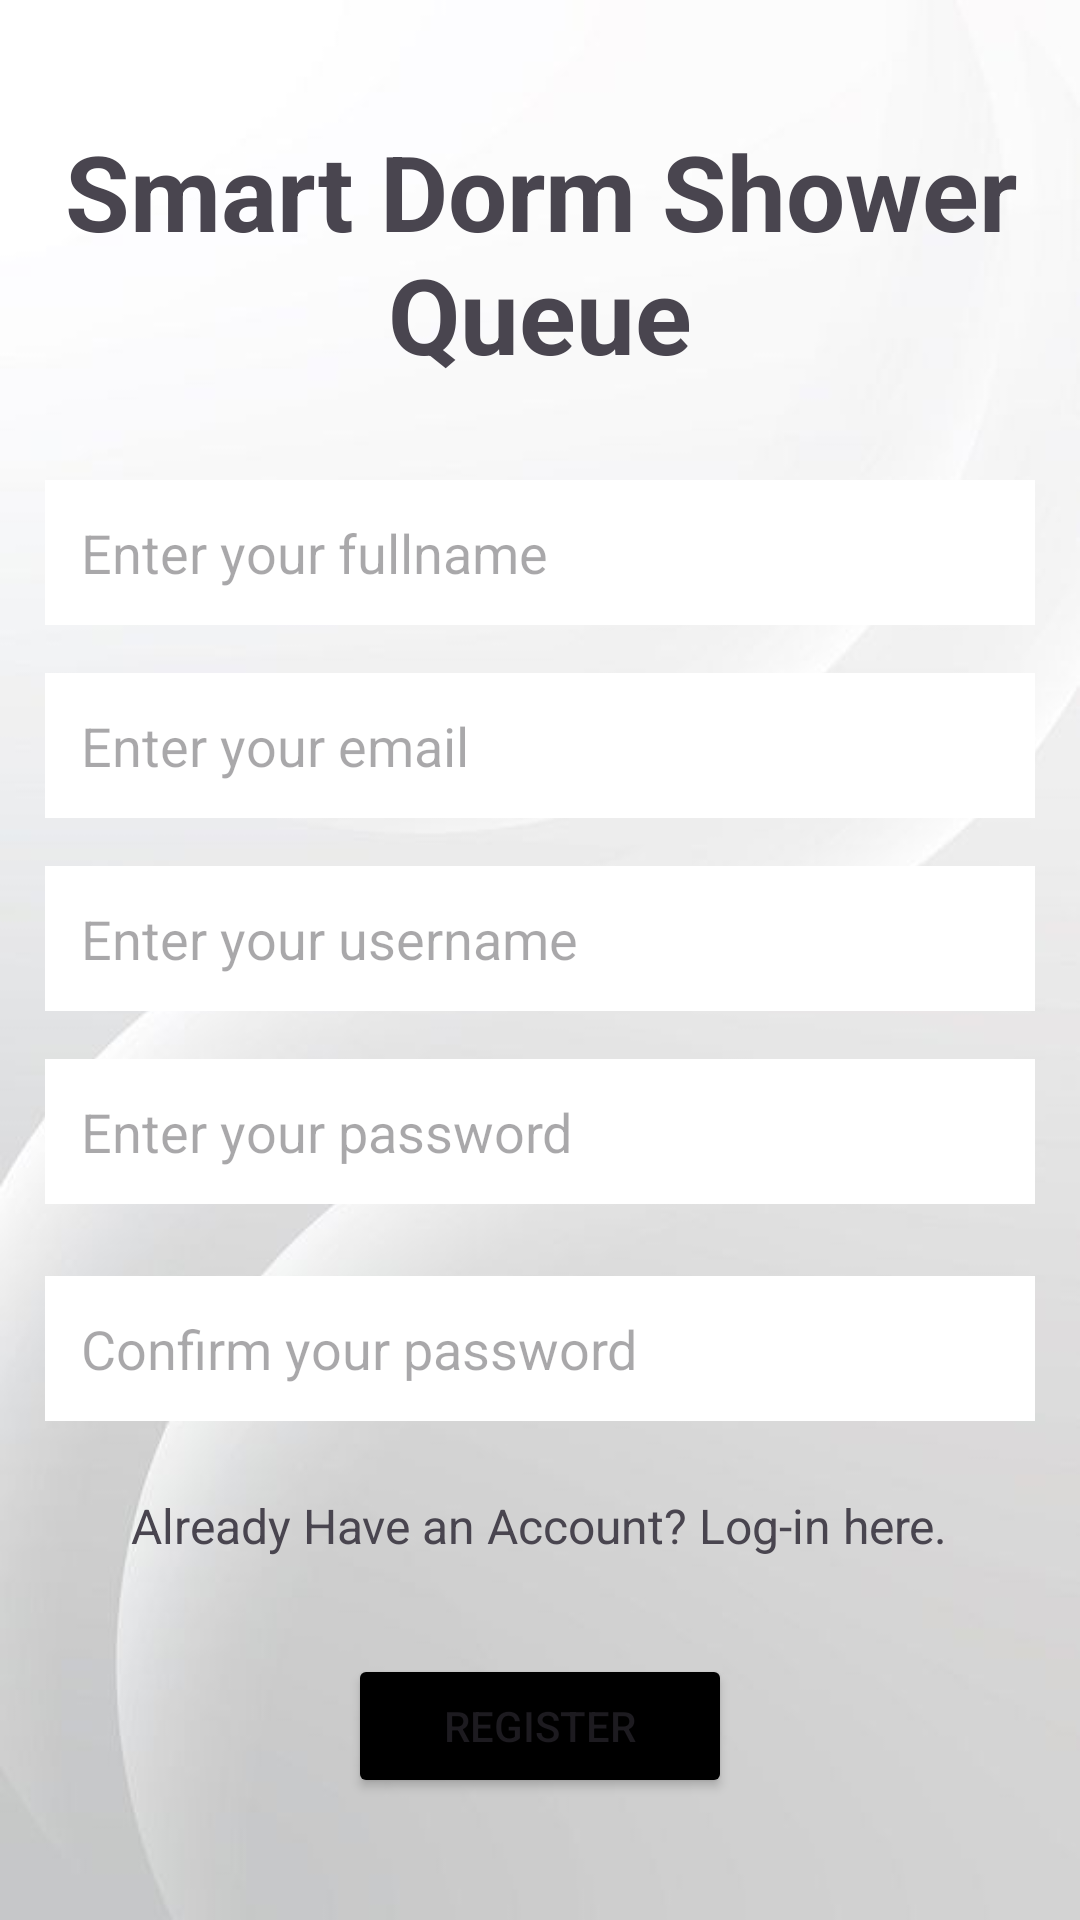

This screen was rendered from an Android layout file. Write that file and the resources it references.
<!-- AndroidManifest.xml: application theme Theme.SmartHomeShowerQueue -->
<!-- res/layout/activity_register.xml -->
<?xml version="1.0" encoding="utf-8"?>
<LinearLayout xmlns:android="http://schemas.android.com/apk/res/android"
    xmlns:tools="http://schemas.android.com/tools"
    android:layout_width="match_parent"
    android:layout_height="match_parent"
    android:orientation="vertical"
    android:gravity="center"
    android:padding="15dp"
    android:background="@drawable/background"
    tools:context=".model.RegisterModel">

    <TextView
        android:layout_width="wrap_content"
        android:layout_height="wrap_content"
        android:text="Smart Dorm Shower Queue"
        android:textSize="35sp"
        android:textAlignment="center"
        android:textStyle="bold"
        android:layout_marginBottom="32dp" />

    <EditText
        android:background="@color/white"
        android:outlineAmbientShadowColor="@color/material_dynamic_neutral0"
        android:id="@+id/fullName"
        android:layout_width="match_parent"
        android:layout_height="wrap_content"
        android:hint="Enter your fullname"
        android:inputType="textEmailAddress"
        android:padding="12dp"
        android:layout_marginBottom="16dp" />
    <EditText
        android:background="@color/white"
        android:outlineAmbientShadowColor="@color/material_dynamic_neutral0"
        android:id="@+id/email"
        android:layout_width="match_parent"
        android:layout_height="wrap_content"
        android:hint="Enter your email"
        android:inputType="textEmailAddress"
        android:padding="12dp"
        android:layout_marginBottom="16dp" />
    <EditText
        android:background="@color/white"
        android:outlineAmbientShadowColor="@color/material_dynamic_neutral0"
        android:id="@+id/usernameText"
        android:layout_width="match_parent"
        android:layout_height="wrap_content"
        android:hint="Enter your username"
        android:inputType="textEmailAddress"
        android:padding="12dp"
        android:layout_marginBottom="16dp" />

    <EditText
        android:id="@+id/passwordText"
        android:layout_width="match_parent"
        android:layout_height="wrap_content"
        android:background="@color/white"
        android:outlineAmbientShadowColor="@color/black"
        android:hint="Enter your password"
        android:inputType="textPassword"
        android:padding="12dp"
        android:layout_marginBottom="24dp" />
    <EditText
        android:id="@+id/confirmPassword"
        android:layout_width="match_parent"
        android:layout_height="wrap_content"
        android:background="@color/white"
        android:outlineAmbientShadowColor="@color/black"
        android:hint="Confirm your password"
        android:inputType="textPassword"
        android:padding="12dp"
        android:layout_marginBottom="24dp" />

    <TextView
        android:layout_width="wrap_content"
        android:layout_height="wrap_content"
        android:text="Already Have an Account? Log-in here."
        android:textSize="16sp"
        android:textAlignment="center"
        android:layout_marginBottom="32dp" />


    <Button
        android:id="@+id/registerBtn"
        android:layout_width="wrap_content"
        android:layout_height="wrap_content"
        android:backgroundTint="@color/black"
        android:text="Register"
        android:paddingLeft="32dp"
        android:paddingRight="32dp" />

</LinearLayout>
<!-- resources referenced by this layout -->
<resources>
  <!-- drawable background: jpg bitmap (drawable, 16269 bytes) -->
  <style name="Theme.SmartHomeShowerQueue" parent="Base.Theme.SmartHomeShowerQueue" />
  <style name="Base.Theme.SmartHomeShowerQueue" parent="Theme.Material3.DayNight.NoActionBar">
          
          
      </style>
  <!-- not gathered from this repository: default colours our renderer supplied (Android Studio template values) -->
  <color name="black">#FF000000</color>
  <color name="white">#FFFFFFFF</color>
</resources>
